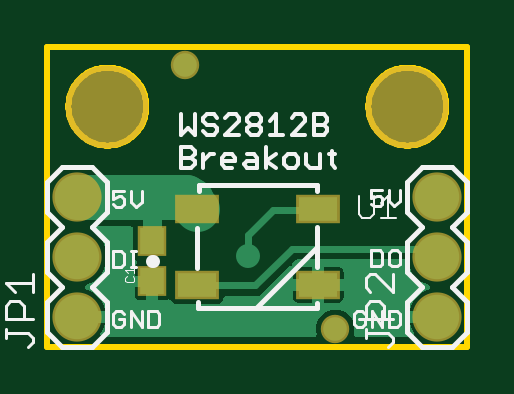
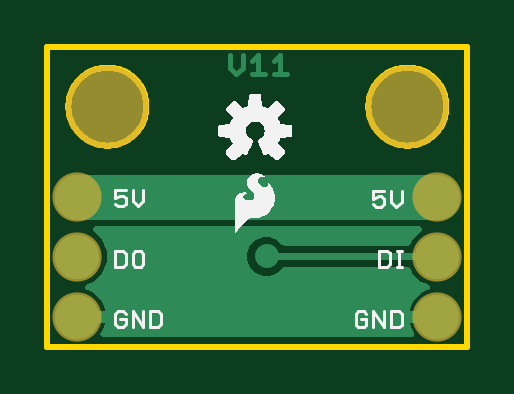
Circuit board: 8 layer files. Board 17.8 x 12.7 mm.
- bottom_copper: copper_bottom.gbr (8577 bytes)
- top_copper: copper_top.gbr (14291 bytes)
- outline: profile.gbr (3704 bytes)
- bottom_silk: silkscreen_bottom.gbr (13163 bytes)
- top_silk: silkscreen_top.gbr (7035 bytes)
- bottom_mask: soldermask_bottom.gbr (337 bytes)
- top_mask: soldermask_top.gbr (563 bytes)
- paste: solderpaste_top.gbr (315 bytes)

=== bottom_copper: copper_bottom.gbr (8577 bytes, source omitted) ===
=== top_copper: copper_top.gbr (14291 bytes, source omitted) ===
=== outline: profile.gbr ===
G04 EAGLE Gerber RS-274X export*
G75*
%MOMM*%
%FSLAX34Y34*%
%LPD*%
%IN*%
%IPPOS*%
%AMOC8*
5,1,8,0,0,1.08239X$1,22.5*%
G01*
%ADD10C,0.254000*%


D10*
X0Y0D02*
X177800Y0D01*
X177800Y127000D01*
X0Y127000D01*
X0Y0D01*
X168910Y101060D02*
X168839Y99981D01*
X168698Y98909D01*
X168487Y97849D01*
X168208Y96805D01*
X167860Y95781D01*
X167446Y94783D01*
X166968Y93813D01*
X166428Y92877D01*
X165827Y91978D01*
X165169Y91121D01*
X164457Y90308D01*
X163692Y89544D01*
X162879Y88831D01*
X162022Y88173D01*
X161123Y87572D01*
X160187Y87032D01*
X159217Y86554D01*
X158219Y86140D01*
X157195Y85792D01*
X156151Y85513D01*
X155091Y85302D01*
X154019Y85161D01*
X152940Y85090D01*
X151860Y85090D01*
X150781Y85161D01*
X149709Y85302D01*
X148649Y85513D01*
X147605Y85792D01*
X146581Y86140D01*
X145583Y86554D01*
X144613Y87032D01*
X143677Y87572D01*
X142778Y88173D01*
X141921Y88831D01*
X141108Y89544D01*
X140344Y90308D01*
X139631Y91121D01*
X138973Y91978D01*
X138372Y92877D01*
X137832Y93813D01*
X137354Y94783D01*
X136940Y95781D01*
X136592Y96805D01*
X136313Y97849D01*
X136102Y98909D01*
X135961Y99981D01*
X135890Y101060D01*
X135890Y102140D01*
X135961Y103219D01*
X136102Y104291D01*
X136313Y105351D01*
X136592Y106395D01*
X136940Y107419D01*
X137354Y108417D01*
X137832Y109387D01*
X138372Y110323D01*
X138973Y111222D01*
X139631Y112079D01*
X140344Y112892D01*
X141108Y113657D01*
X141921Y114369D01*
X142778Y115027D01*
X143677Y115628D01*
X144613Y116168D01*
X145583Y116646D01*
X146581Y117060D01*
X147605Y117408D01*
X148649Y117687D01*
X149709Y117898D01*
X150781Y118039D01*
X151860Y118110D01*
X152940Y118110D01*
X154019Y118039D01*
X155091Y117898D01*
X156151Y117687D01*
X157195Y117408D01*
X158219Y117060D01*
X159217Y116646D01*
X160187Y116168D01*
X161123Y115628D01*
X162022Y115027D01*
X162879Y114369D01*
X163692Y113657D01*
X164457Y112892D01*
X165169Y112079D01*
X165827Y111222D01*
X166428Y110323D01*
X166968Y109387D01*
X167446Y108417D01*
X167860Y107419D01*
X168208Y106395D01*
X168487Y105351D01*
X168698Y104291D01*
X168839Y103219D01*
X168910Y102140D01*
X168910Y101060D01*
X41910Y101060D02*
X41839Y99981D01*
X41698Y98909D01*
X41487Y97849D01*
X41208Y96805D01*
X40860Y95781D01*
X40446Y94783D01*
X39968Y93813D01*
X39428Y92877D01*
X38827Y91978D01*
X38169Y91121D01*
X37457Y90308D01*
X36692Y89544D01*
X35879Y88831D01*
X35022Y88173D01*
X34123Y87572D01*
X33187Y87032D01*
X32217Y86554D01*
X31219Y86140D01*
X30195Y85792D01*
X29151Y85513D01*
X28091Y85302D01*
X27019Y85161D01*
X25940Y85090D01*
X24860Y85090D01*
X23781Y85161D01*
X22709Y85302D01*
X21649Y85513D01*
X20605Y85792D01*
X19581Y86140D01*
X18583Y86554D01*
X17613Y87032D01*
X16677Y87572D01*
X15778Y88173D01*
X14921Y88831D01*
X14108Y89544D01*
X13344Y90308D01*
X12631Y91121D01*
X11973Y91978D01*
X11372Y92877D01*
X10832Y93813D01*
X10354Y94783D01*
X9940Y95781D01*
X9592Y96805D01*
X9313Y97849D01*
X9102Y98909D01*
X8961Y99981D01*
X8890Y101060D01*
X8890Y102140D01*
X8961Y103219D01*
X9102Y104291D01*
X9313Y105351D01*
X9592Y106395D01*
X9940Y107419D01*
X10354Y108417D01*
X10832Y109387D01*
X11372Y110323D01*
X11973Y111222D01*
X12631Y112079D01*
X13344Y112892D01*
X14108Y113657D01*
X14921Y114369D01*
X15778Y115027D01*
X16677Y115628D01*
X17613Y116168D01*
X18583Y116646D01*
X19581Y117060D01*
X20605Y117408D01*
X21649Y117687D01*
X22709Y117898D01*
X23781Y118039D01*
X24860Y118110D01*
X25940Y118110D01*
X27019Y118039D01*
X28091Y117898D01*
X29151Y117687D01*
X30195Y117408D01*
X31219Y117060D01*
X32217Y116646D01*
X33187Y116168D01*
X34123Y115628D01*
X35022Y115027D01*
X35879Y114369D01*
X36692Y113657D01*
X37457Y112892D01*
X38169Y112079D01*
X38827Y111222D01*
X39428Y110323D01*
X39968Y109387D01*
X40446Y108417D01*
X40860Y107419D01*
X41208Y106395D01*
X41487Y105351D01*
X41698Y104291D01*
X41839Y103219D01*
X41910Y102140D01*
X41910Y101060D01*
M02*

=== bottom_silk: silkscreen_bottom.gbr (13163 bytes, source omitted) ===
=== top_silk: silkscreen_top.gbr (7035 bytes, source omitted) ===
=== bottom_mask: soldermask_bottom.gbr ===
G04 EAGLE Gerber RS-274X export*
G75*
%MOMM*%
%FSLAX34Y34*%
%LPD*%
%INSoldermask Bottom*%
%IPPOS*%
%AMOC8*
5,1,8,0,0,1.08239X$1,22.5*%
G01*
%ADD10C,3.505200*%
%ADD11C,2.082800*%


D10*
X152400Y101600D03*
X25400Y101600D03*
D11*
X12700Y12700D03*
X12700Y38100D03*
X12700Y63500D03*
X165100Y12700D03*
X165100Y38100D03*
X165100Y63500D03*
M02*

=== top_mask: soldermask_top.gbr ===
G04 EAGLE Gerber RS-274X export*
G75*
%MOMM*%
%FSLAX34Y34*%
%LPD*%
%INSoldermask Top*%
%IPPOS*%
%AMOC8*
5,1,8,0,0,1.08239X$1,22.5*%
G01*
%ADD10R,1.203200X1.303200*%
%ADD11C,3.505200*%
%ADD12C,2.082800*%
%ADD13R,1.854200X1.203200*%
%ADD14C,1.203200*%


D10*
X44450Y27568D03*
X44450Y44568D03*
D11*
X152400Y101600D03*
X25400Y101600D03*
D12*
X12700Y12700D03*
X12700Y38100D03*
X12700Y63500D03*
X165100Y12700D03*
X165100Y38100D03*
X165100Y63500D03*
D13*
X63130Y58164D03*
X114670Y58164D03*
X114670Y26164D03*
X63130Y26164D03*
D14*
X58420Y119380D03*
X121920Y7620D03*
M02*

=== paste: solderpaste_top.gbr ===
G04 EAGLE Gerber RS-274X export*
G75*
%MOMM*%
%FSLAX34Y34*%
%LPD*%
%INSolderpaste Top*%
%IPPOS*%
%AMOC8*
5,1,8,0,0,1.08239X$1,22.5*%
G01*
%ADD10R,1.000000X1.100000*%
%ADD11R,1.651000X1.000000*%


D10*
X44450Y27568D03*
X44450Y44568D03*
D11*
X63130Y58164D03*
X114670Y58164D03*
X114670Y26164D03*
X63130Y26164D03*
M02*

